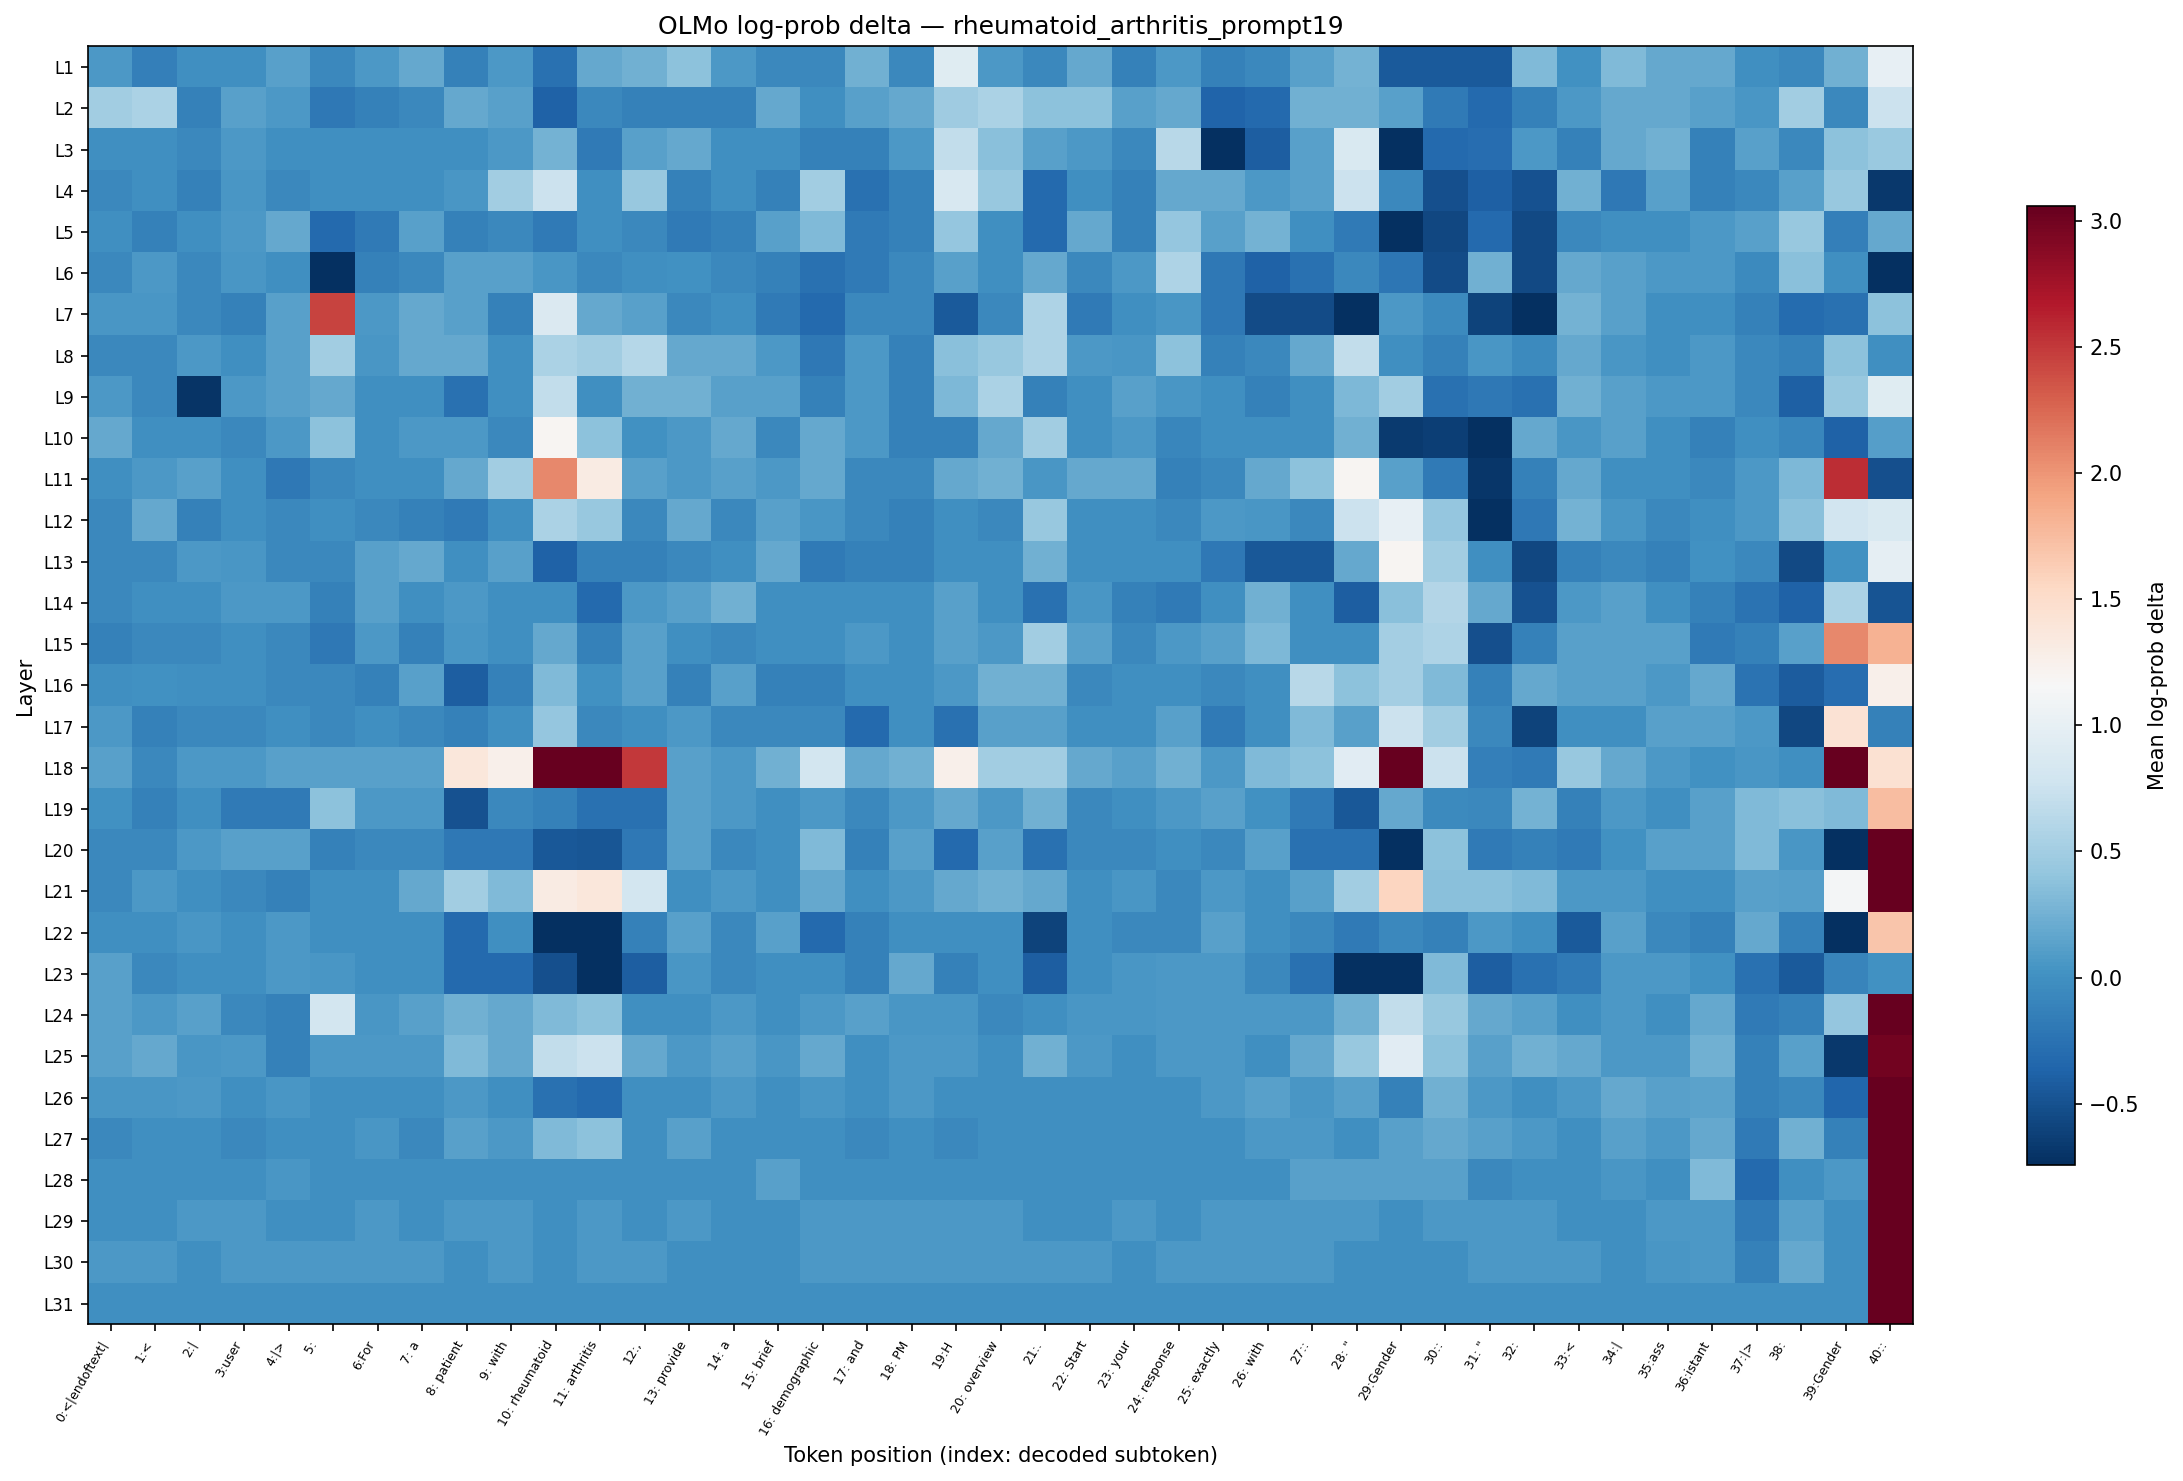

Values plotted in this chart, from the file beside it:
layer, 0:<|endoftext|, 1:<, 2:|, 3:user, 4:|>, 5:?, 6:For, 7: a, 8: patient, 9: with, 10: rheumatoid, 11: arthritis, 12:,, 13: provide, 14: a, 15: brief, 16: demographic, 17: and, 18: PM, 19:H, 20: overview, 21:., 22: Start
L1, 0.06213, -0.1471, 0.000000, 0.000000, 0.1206, -0.06169, 0.06213, 0.1866, -0.1274, 0.06614, -0.2513, 0.1866, 0.2485, 0.3795, 0.06213, -0.06169, -0.07083, 0.2418, -0.06169, 0.9282, 0.06213, -0.06625, 0.1866
L2, 0.4953, 0.551, -0.1274, 0.1206, 0.06614, -0.1926, -0.1226, -0.06169, 0.1866, 0.1282, -0.3801, -0.06169, -0.1226, -0.1226, -0.1226, 0.1866, -0.004283, 0.1206, 0.1866, 0.4849, 0.5559, 0.3736, 0.3795
L3, 0.000000, 0.000000, -0.06625, 0.06213, 0.000000, -0.004283, 0.000000, -0.004283, 0.000000, 0.06213, 0.2551, -0.1875, 0.1282, 0.1937, 0.000000, 0.000000, -0.1274, -0.1226, 0.06213, 0.6846, 0.3677, 0.1206, 0.06213
L4, -0.06169, -0.004283, -0.1274, 0.05811, -0.06625, 0.000000, 0.000000, 0.000000, 0.05811, 0.5005, 0.7432, -0.004283, 0.4418, -0.1226, 0.000000, -0.1226, 0.4953, -0.2513, -0.1226, 0.8582, 0.4363, -0.3137, 0.000000
L5, -0.004283, -0.1274, -0.004283, 0.06213, 0.1866, -0.3195, -0.1875, 0.1206, -0.1323, -0.06625, -0.1875, 0.000000, -0.06169, -0.1875, -0.1274, 0.1282, 0.313, -0.1875, -0.1323, 0.4252, 0.000000, -0.3195, 0.1866
L6, -0.06169, 0.06213, -0.06169, 0.05811, 0.000000, -0.891, -0.1226, -0.06169, 0.1282, 0.1206, 0.05407, -0.06625, 0.000000, 0.004264, -0.06169, -0.1226, -0.2568, -0.1875, -0.06169, 0.1282, 0.000000, 0.1866, -0.06169
L7, 0.04594, 0.05407, -0.06169, -0.1274, 0.1282, 2.439, 0.06213, 0.1866, 0.1206, -0.1274, 0.8797, 0.1866, 0.1206, -0.06169, 0.000000, -0.1875, -0.3195, -0.06169, -0.06625, -0.438, -0.07083, 0.5657, -0.1875
L8, -0.06625, -0.06625, 0.06614, 0.000000, 0.1282, 0.5005, 0.05811, 0.1866, 0.1866, 0.000000, 0.5608, 0.5005, 0.6223, 0.1866, 0.1866, 0.06213, -0.1926, 0.06213, -0.1226, 0.3677, 0.4363, 0.5657, 0.06614
L9, 0.06213, -0.06169, -0.7017, 0.06213, 0.1206, 0.1866, -0.004283, 0.000000, -0.2513, -0.004283, 0.6889, 0.000000, 0.2485, 0.2485, 0.1206, 0.1282, -0.1323, 0.06213, -0.1226, 0.3067, 0.5608, -0.1274, -0.004283
L10, 0.1866, 0.000000, 0.000000, -0.06169, 0.06213, 0.3736, 0.000000, 0.06213, 0.06213, -0.06169, 1.191, 0.3795, 0.004264, 0.06614, 0.1866, -0.06169, 0.1866, 0.06213, -0.1274, -0.1323, 0.1866, 0.5005, 0.000000
L11, 0.000000, 0.06213, 0.1282, 0.000000, -0.1926, -0.06625, 0.000000, -0.004283, 0.1866, 0.5005, 2.072, 1.318, 0.1282, 0.06213, 0.1282, 0.06213, 0.1937, -0.06625, -0.06625, 0.1866, 0.2485, 0.05811, 0.1866
L12, -0.06169, 0.1866, -0.1274, -0.004283, -0.06169, -0.008584, -0.06169, -0.1274, -0.1875, -0.004283, 0.5559, 0.4418, -0.06625, 0.1866, -0.06625, 0.1282, 0.05811, -0.06169, -0.1274, 0.000000, -0.06169, 0.4418, 0.000000
L13, -0.06625, -0.06625, 0.06213, 0.05811, -0.06625, -0.06625, 0.1282, 0.1866, 0.000000, 0.1282, -0.3801, -0.1274, -0.1226, -0.06625, 0.000000, 0.1866, -0.1875, -0.1274, -0.1274, 0.000000, -0.004283, 0.2485, -0.008584
L14, -0.06169, 0.000000, -0.004283, 0.06213, 0.06213, -0.1274, 0.1206, -0.004283, 0.06213, 0.000000, -0.008584, -0.3137, 0.06614, 0.1206, 0.2485, -0.004283, 0.000000, 0.000000, -0.004283, 0.1282, 0.000000, -0.2513, 0.05811
L15, -0.1226, -0.06625, -0.06625, 0.000000, -0.06169, -0.1926, 0.06213, -0.1274, 0.05811, 0.000000, 0.1866, -0.1274, 0.1282, 0.000000, -0.06625, 0.000000, 0.000000, 0.06213, 0.000000, 0.1206, 0.06614, 0.5005, 0.1282
L16, 0.000000, 0.004264, 0.000000, 0.000000, -0.06169, -0.06169, -0.1226, 0.1206, -0.4119, -0.1274, 0.313, 0.004264, 0.1206, -0.1274, 0.1206, -0.1274, -0.1226, 0.000000, -0.004283, 0.06213, 0.2485, 0.2485, -0.06625
L17, 0.06213, -0.1226, -0.06625, -0.06625, 0.000000, -0.06625, 0.000000, -0.06625, -0.1226, 0.000000, 0.4308, -0.06169, 0.000000, 0.06213, -0.06169, -0.06169, -0.06169, -0.3137, -0.004283, -0.2513, 0.1206, 0.1282, 0.000000
L18, 0.1282, -0.06169, 0.06213, 0.06213, 0.1282, 0.1206, 0.1206, 0.1206, 1.38, 1.252, 7.893, 3.2, 2.508, 0.1282, 0.06213, 0.2485, 0.8138, 0.1866, 0.2485, 1.252, 0.5005, 0.5005, 0.1866
L19, 0.004264, -0.1226, 0.000000, -0.1875, -0.1875, 0.3736, 0.06213, 0.06213, -0.4995, -0.06625, -0.1323, -0.2513, -0.2513, 0.1206, 0.06213, 0.000000, 0.06213, -0.06169, 0.06213, 0.1866, 0.06213, 0.2418, -0.06169
L20, -0.06169, -0.06169, 0.06213, 0.1282, 0.1282, -0.1274, -0.06169, -0.06625, -0.1926, -0.1926, -0.4447, -0.4717, -0.1926, 0.1206, -0.06625, 0.000000, 0.313, -0.1274, 0.1206, -0.3137, 0.1206, -0.2513, -0.06625
L21, -0.06625, 0.06213, 0.000000, -0.06169, -0.1274, 0.000000, 0.000000, 0.1866, 0.5005, 0.313, 1.318, 1.38, 0.8138, 0.000000, 0.06213, 0.000000, 0.1866, 0.000000, 0.06213, 0.1866, 0.2485, 0.1866, 0.000000
L22, 0.000000, 0.000000, 0.05811, 0.000000, 0.06213, -0.004283, 0.000000, -0.004283, -0.3195, -0.004283, -0.912, -0.7279, -0.1274, 0.1206, -0.06625, 0.1282, -0.3137, -0.1274, 0.000000, -0.004283, -0.004283, -0.5955, 0.000000
L23, 0.1206, -0.06169, 0.000000, 0.000000, 0.06213, 0.05811, 0.000000, 0.000000, -0.3137, -0.3137, -0.5066, -0.8206, -0.4055, 0.05811, -0.06625, -0.004283, -0.004283, -0.1274, 0.1866, -0.1274, 0.000000, -0.4119, 0.000000
L24, 0.1206, 0.06213, 0.1206, -0.06625, -0.1226, 0.8062, 0.05811, 0.1206, 0.2485, 0.1866, 0.313, 0.3736, 0.000000, 0.000000, 0.06213, -0.004283, 0.06213, 0.1206, 0.05811, 0.05811, -0.06169, -0.004283, 0.05811
L25, 0.1206, 0.1866, 0.05811, 0.06213, -0.1274, 0.06213, 0.06213, 0.06213, 0.313, 0.1866, 0.6846, 0.7472, 0.1866, 0.06213, 0.1206, 0.05811, 0.1866, 0.000000, 0.06213, 0.06213, 0.000000, 0.2485, 0.06213
L26, 0.05811, 0.05811, 0.06213, 0.000000, 0.05811, 0.000000, 0.000000, 0.000000, 0.06213, 0.000000, -0.2513, -0.3137, 0.000000, 0.000000, 0.06213, 0.000000, 0.05811, 0.000000, 0.06213, 0.000000, 0.000000, 0.000000, 0.000000
L27, -0.06169, 0.000000, 0.000000, -0.06625, 0.000000, 0.000000, 0.05811, -0.06625, 0.1206, 0.06213, 0.313, 0.3795, 0.000000, 0.1206, 0.000000, 0.000000, 0.000000, -0.06625, 0.000000, -0.06625, 0.000000, 0.000000, 0.000000
L28, 0.000000, 0.000000, 0.000000, 0.000000, 0.05811, 0.000000, 0.000000, 0.000000, 0.000000, 0.000000, 0.000000, 0.000000, 0.000000, 0.000000, 0.000000, 0.1206, 0.000000, 0.000000, 0.000000, 0.000000, 0.000000, 0.000000, 0.000000
L29, 0.000000, 0.000000, 0.06213, 0.06213, 0.000000, 0.000000, 0.06213, 0.000000, 0.06213, 0.06213, 0.000000, 0.06213, 0.000000, 0.06213, 0.000000, 0.000000, 0.06213, 0.06213, 0.06213, 0.06213, 0.06213, 0.000000, 0.000000
L30, 0.06213, 0.06213, 0.000000, 0.06213, 0.06213, 0.06213, 0.06213, 0.06213, 0.000000, 0.06213, 0.000000, 0.06213, 0.06213, 0.000000, 0.000000, 0.000000, 0.06213, 0.06213, 0.06213, 0.06213, 0.06213, 0.06213, 0.06213
L31, 0.000000, 0.000000, 0.000000, 0.000000, 0.000000, 0.000000, 0.000000, 0.000000, 0.000000, 0.000000, 0.000000, 0.000000, 0.000000, 0.000000, 0.000000, 0.000000, 0.000000, 0.000000, 0.000000, 0.000000, 0.000000, 0.000000, 0.000000
